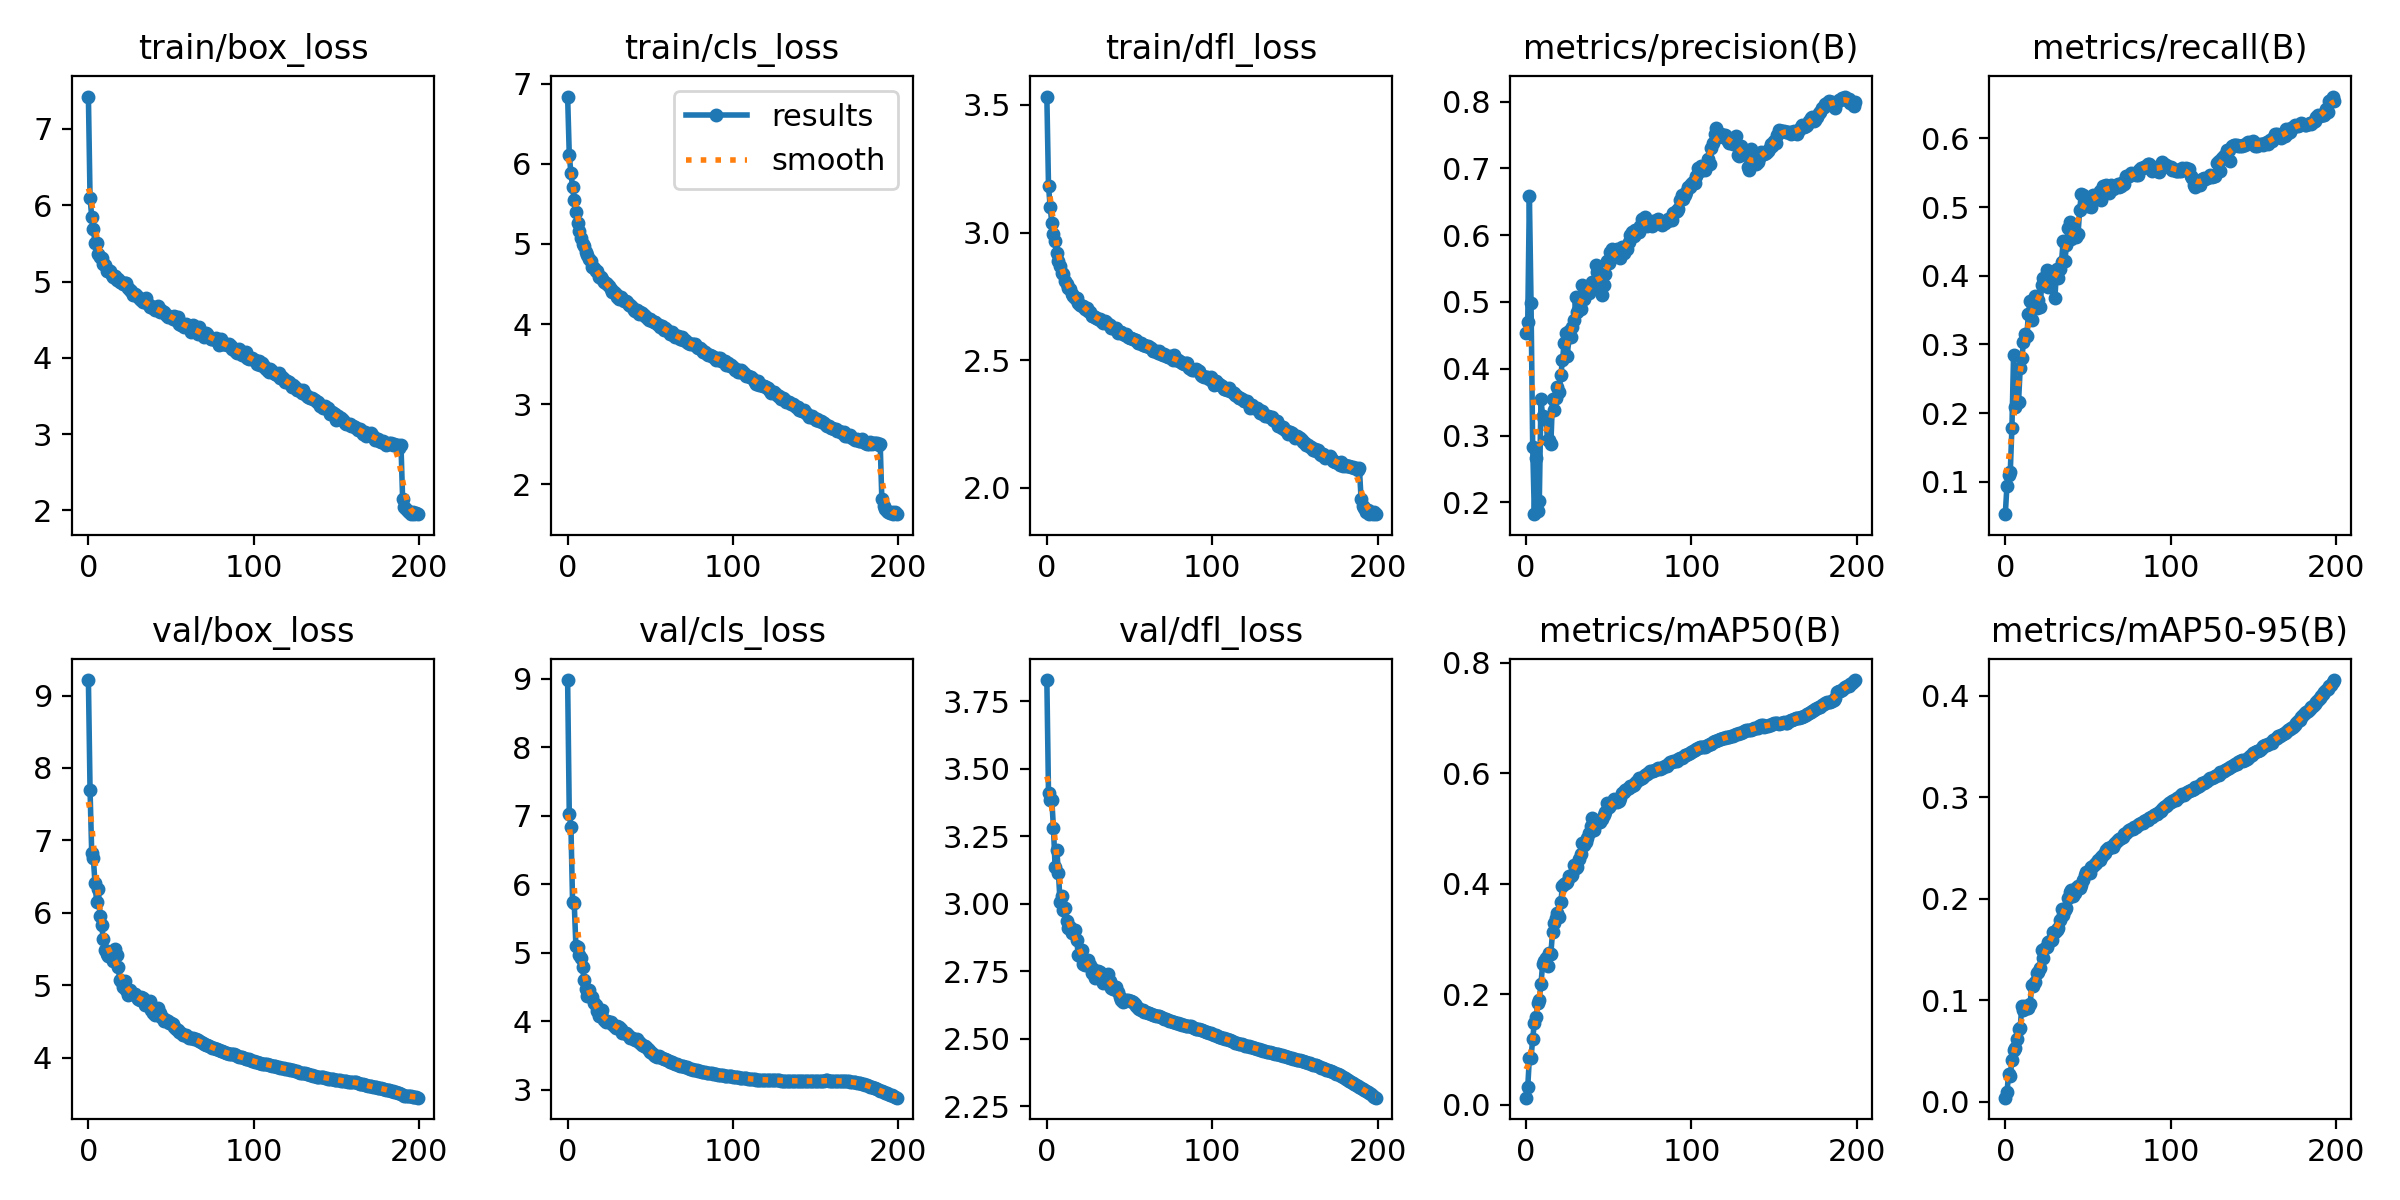

The table this chart was drawn from, first rows:
epoch, train/box_loss, train/cls_loss, train/dfl_loss, metrics/precision(B), metrics/recall(B), metrics/mAP50(B), metrics/mAP50-95(B), val/box_loss, val/cls_loss, val/dfl_loss, lr/pg0, lr/pg1, lr/pg2
0, 7.424, 6.841, 3.533, 0.4541, 0.05265, 0.01291, 0.00412, 9.214, 8.98, 3.828, 0.08402, 0.003996, 0.003996
1, 6.096, 6.112, 3.184, 0.4697, 0.09426, 0.03157, 0.0095, 7.692, 7.021, 3.408, 0.06802, 0.007995, 0.007995
2, 5.851, 5.883, 3.101, 0.6592, 0.1104, 0.08513, 0.02698, 6.83, 6.841, 3.383, 0.05201, 0.01199, 0.01199
3, 5.693, 5.708, 3.037, 0.4989, 0.1136, 0.08431, 0.02541, 6.752, 5.732, 3.383, 0.03601, 0.01599, 0.01599
4, 5.502, 5.543, 2.994, 0.2833, 0.1785, 0.1198, 0.04118, 6.409, 5.719, 3.279, 0.02, 0.01998, 0.01998
5, 5.503, 5.4, 2.965, 0.1822, 0.2843, 0.1478, 0.05098, 6.148, 5.096, 3.134, 0.01997, 0.01997, 0.01997
6, 5.354, 5.257, 2.921, 0.2665, 0.2093, 0.1583, 0.05292, 6.326, 5.085, 3.2, 0.01997, 0.01997, 0.01997
7, 5.326, 5.163, 2.89, 0.1871, 0.2152, 0.1835, 0.06222, 5.959, 4.961, 3.114, 0.01996, 0.01996, 0.01996
8, 5.306, 5.074, 2.869, 0.2014, 0.2155, 0.1905, 0.07142, 5.832, 4.925, 3.005, 0.01994, 0.01994, 0.01994
9, 5.233, 5.002, 2.842, 0.3544, 0.265, 0.2183, 0.07264, 5.642, 4.791, 3.029, 0.01992, 0.01992, 0.01992
10, 5.223, 4.977, 2.839, 0.3295, 0.2798, 0.2548, 0.09464, 5.486, 4.595, 2.978, 0.0199, 0.0199, 0.0199
11, 5.141, 4.894, 2.812, 0.3247, 0.3035, 0.2605, 0.09068, 5.432, 4.461, 2.985, 0.01988, 0.01988, 0.01988
12, 5.15, 4.857, 2.797, 0.3243, 0.3154, 0.2665, 0.09465, 5.403, 4.359, 2.935, 0.01985, 0.01985, 0.01985
13, 5.141, 4.812, 2.784, 0.294, 0.3125, 0.2514, 0.09267, 5.429, 4.456, 2.911, 0.01982, 0.01982, 0.01982
14, 5.09, 4.789, 2.777, 0.2935, 0.3445, 0.2747, 0.09274, 5.475, 4.349, 2.912, 0.01979, 0.01979, 0.01979
15, 5.062, 4.713, 2.759, 0.2879, 0.363, 0.2738, 0.09668, 5.333, 4.356, 2.891, 0.01976, 0.01976, 0.01976
16, 5.074, 4.704, 2.75, 0.355, 0.3349, 0.313, 0.1147, 5.505, 4.265, 2.9, 0.01972, 0.01972, 0.01972
17, 5.021, 4.659, 2.743, 0.3376, 0.3611, 0.3288, 0.1137, 5.42, 4.23, 2.901, 0.01969, 0.01969, 0.01969
18, 5.032, 4.66, 2.744, 0.3558, 0.3701, 0.3382, 0.1177, 5.247, 4.148, 2.865, 0.01965, 0.01965, 0.01965
19, 4.992, 4.591, 2.724, 0.3721, 0.3523, 0.3466, 0.1274, 5.076, 4.073, 2.811, 0.0196, 0.0196, 0.0196
20, 4.997, 4.588, 2.716, 0.3653, 0.3642, 0.3409, 0.1279, 5.057, 4.099, 2.807, 0.01956, 0.01956, 0.01956
21, 4.974, 4.567, 2.713, 0.3901, 0.3548, 0.367, 0.1322, 4.981, 4.155, 2.828, 0.01951, 0.01951, 0.01951
22, 4.978, 4.527, 2.713, 0.4125, 0.3861, 0.3957, 0.1494, 5.059, 4.02, 2.775, 0.01946, 0.01946, 0.01946
23, 4.984, 4.508, 2.701, 0.4385, 0.396, 0.3991, 0.1414, 4.942, 3.982, 2.771, 0.01941, 0.01941, 0.01941
24, 4.916, 4.506, 2.704, 0.4533, 0.3879, 0.402, 0.1512, 4.862, 4.005, 2.773, 0.01936, 0.01936, 0.01936
25, 4.887, 4.474, 2.693, 0.4185, 0.409, 0.4036, 0.1523, 4.936, 3.99, 2.79, 0.0193, 0.0193, 0.0193
26, 4.88, 4.439, 2.687, 0.457, 0.383, 0.4135, 0.1579, 4.889, 3.986, 2.772, 0.01924, 0.01924, 0.01924
27, 4.83, 4.406, 2.674, 0.448, 0.3874, 0.4134, 0.1585, 4.88, 3.962, 2.744, 0.01918, 0.01918, 0.01918
28, 4.837, 4.399, 2.671, 0.4619, 0.3982, 0.4156, 0.1598, 4.877, 3.928, 2.759, 0.01912, 0.01912, 0.01912
29, 4.829, 4.371, 2.669, 0.473, 0.4058, 0.4334, 0.1676, 4.846, 3.894, 2.725, 0.01905, 0.01905, 0.01905
30, 4.799, 4.341, 2.665, 0.5073, 0.3675, 0.429, 0.1679, 4.815, 3.93, 2.743, 0.01898, 0.01898, 0.01898
31, 4.765, 4.319, 2.663, 0.4853, 0.4098, 0.4312, 0.1692, 4.802, 3.919, 2.75, 0.01891, 0.01891, 0.01891
32, 4.755, 4.337, 2.66, 0.4988, 0.3968, 0.4451, 0.1715, 4.832, 3.885, 2.745, 0.01884, 0.01884, 0.01884
33, 4.729, 4.314, 2.654, 0.4894, 0.4101, 0.4543, 0.1791, 4.827, 3.825, 2.74, 0.01876, 0.01876, 0.01876
34, 4.728, 4.288, 2.645, 0.5257, 0.4203, 0.4732, 0.1903, 4.724, 3.831, 2.706, 0.01869, 0.01869, 0.01869
35, 4.783, 4.291, 2.655, 0.5042, 0.4507, 0.4708, 0.1844, 4.79, 3.819, 2.736, 0.01861, 0.01861, 0.01861
36, 4.703, 4.279, 2.65, 0.5145, 0.4208, 0.4753, 0.1892, 4.766, 3.806, 2.719, 0.01853, 0.01853, 0.01853
37, 4.662, 4.239, 2.64, 0.5204, 0.4444, 0.4825, 0.191, 4.781, 3.78, 2.74, 0.01844, 0.01844, 0.01844
38, 4.681, 4.234, 2.637, 0.5132, 0.4693, 0.4929, 0.2007, 4.659, 3.752, 2.712, 0.01836, 0.01836, 0.01836
39, 4.65, 4.217, 2.627, 0.5206, 0.4778, 0.5049, 0.2067, 4.614, 3.752, 2.687, 0.01827, 0.01827, 0.01827
40, 4.629, 4.176, 2.625, 0.5301, 0.4532, 0.519, 0.2086, 4.594, 3.738, 2.684, 0.01818, 0.01818, 0.01818
41, 4.64, 4.168, 2.623, 0.5224, 0.4616, 0.4975, 0.2025, 4.626, 3.721, 2.691, 0.01809, 0.01809, 0.01809
42, 4.678, 4.174, 2.624, 0.5557, 0.4572, 0.5131, 0.2055, 4.691, 3.739, 2.691, 0.018, 0.018, 0.018
43, 4.598, 4.128, 2.608, 0.5454, 0.4566, 0.51, 0.2104, 4.617, 3.695, 2.674, 0.0179, 0.0179, 0.0179
44, 4.631, 4.146, 2.61, 0.5414, 0.4612, 0.5139, 0.2124, 4.558, 3.674, 2.652, 0.01781, 0.01781, 0.01781
45, 4.604, 4.136, 2.608, 0.5254, 0.4964, 0.512, 0.2106, 4.543, 3.652, 2.643, 0.01771, 0.01771, 0.01771
46, 4.604, 4.111, 2.601, 0.5104, 0.5195, 0.5179, 0.214, 4.505, 3.639, 2.635, 0.01761, 0.01761, 0.01761
47, 4.556, 4.103, 2.598, 0.5258, 0.518, 0.5254, 0.2186, 4.516, 3.63, 2.639, 0.0175, 0.0175, 0.0175
48, 4.535, 4.079, 2.6, 0.5412, 0.5057, 0.5298, 0.2231, 4.501, 3.601, 2.642, 0.0174, 0.0174, 0.0174
49, 4.553, 4.053, 2.591, 0.5609, 0.5123, 0.5459, 0.2267, 4.485, 3.573, 2.643, 0.01729, 0.01729, 0.01729
50, 4.54, 4.059, 2.586, 0.5577, 0.5013, 0.5386, 0.2268, 4.478, 3.542, 2.64, 0.01718, 0.01718, 0.01718
51, 4.51, 4.037, 2.588, 0.5749, 0.5116, 0.5431, 0.226, 4.46, 3.532, 2.64, 0.01707, 0.01707, 0.01707
52, 4.543, 4.03, 2.581, 0.5795, 0.4999, 0.5462, 0.2319, 4.429, 3.499, 2.634, 0.01696, 0.01696, 0.01696
53, 4.495, 4.026, 2.58, 0.5709, 0.5172, 0.5528, 0.2321, 4.398, 3.485, 2.628, 0.01685, 0.01685, 0.01685
54, 4.53, 3.997, 2.578, 0.5717, 0.5146, 0.5493, 0.2347, 4.378, 3.481, 2.619, 0.01673, 0.01673, 0.01673
55, 4.449, 3.983, 2.566, 0.5791, 0.5133, 0.5482, 0.2354, 4.358, 3.491, 2.613, 0.01662, 0.01662, 0.01662
56, 4.432, 3.968, 2.567, 0.5744, 0.5127, 0.5506, 0.2378, 4.34, 3.48, 2.61, 0.0165, 0.0165, 0.0165
57, 4.439, 3.978, 2.568, 0.5653, 0.5229, 0.5547, 0.2386, 4.309, 3.467, 2.604, 0.01638, 0.01638, 0.01638
58, 4.407, 3.921, 2.559, 0.582, 0.5103, 0.5639, 0.2409, 4.321, 3.451, 2.604, 0.01626, 0.01626, 0.01626
59, 4.448, 3.95, 2.557, 0.5739, 0.5307, 0.5658, 0.2436, 4.308, 3.444, 2.6, 0.01613, 0.01613, 0.01613
... 140 more rows
